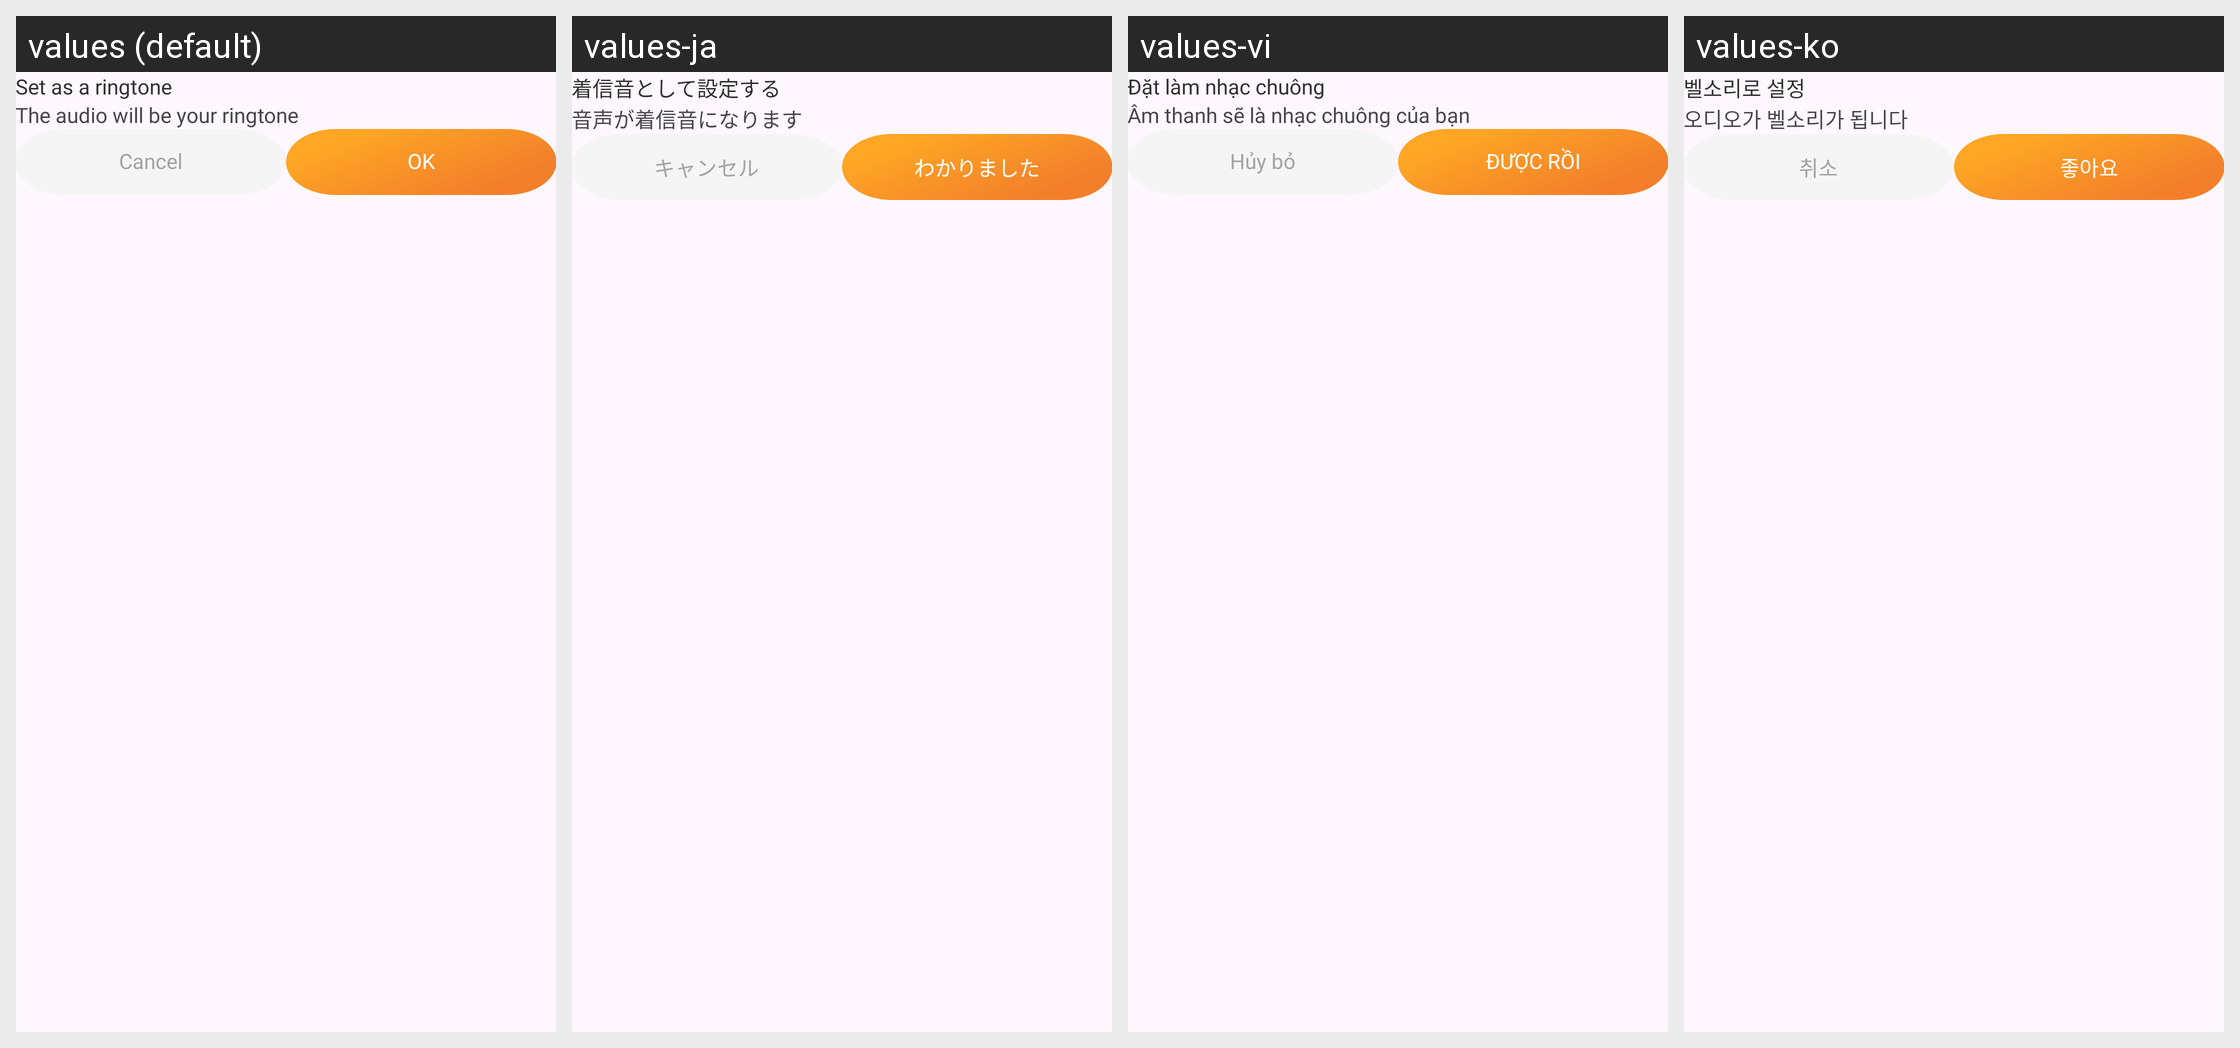

Translations of the strings shown on this Android screen, per locale in the grid:
Android screen res/layout/dialog_ringtone.xml rendered under 4 locales, left to right: values (default), values-ja, values-vi, values-ko. Device: Nexus 5 (rendered at 1080×1920; each locale shown at half size, 540×960, under a caption strip naming it); theme Theme.App.
Other locales in the repository, not shown: values-ar, values-bg, values-cs, values-de, values-el, values-es, values-fr, values-hi, values-id, values-in, values-it, values-nl, values-pl, values-pt, values-ro, values-ru, values-sv, values-th, values-zh-rCN, values-zh-rTW.
Strings drawn on this screen, with the default value and each locale's value (text and hints the layout hard-codes, and strings that could not be matched under every locale, appear in the picture but are not listed):

set_as_a_ringtone
  values: Set as a ringtone
  values-ja: 着信音として設定する
  values-vi: Đặt làm nhạc chuông
  values-ko: 벨소리로 설정

txt_ringtone_confirm
  values: The audio will be your ringtone
  values-ja: 音声が着信音になります
  values-vi: Âm thanh sẽ là nhạc chuông của bạn
  values-ko: 오디오가 벨소리가 됩니다

cancel
  values: Cancel
  values-ja: キャンセル
  values-vi: Hủy bỏ
  values-ko: 취소

ok
  values: OK
  values-ja: わかりました
  values-vi: ĐƯỢC RỒI
  values-ko: 좋아요
